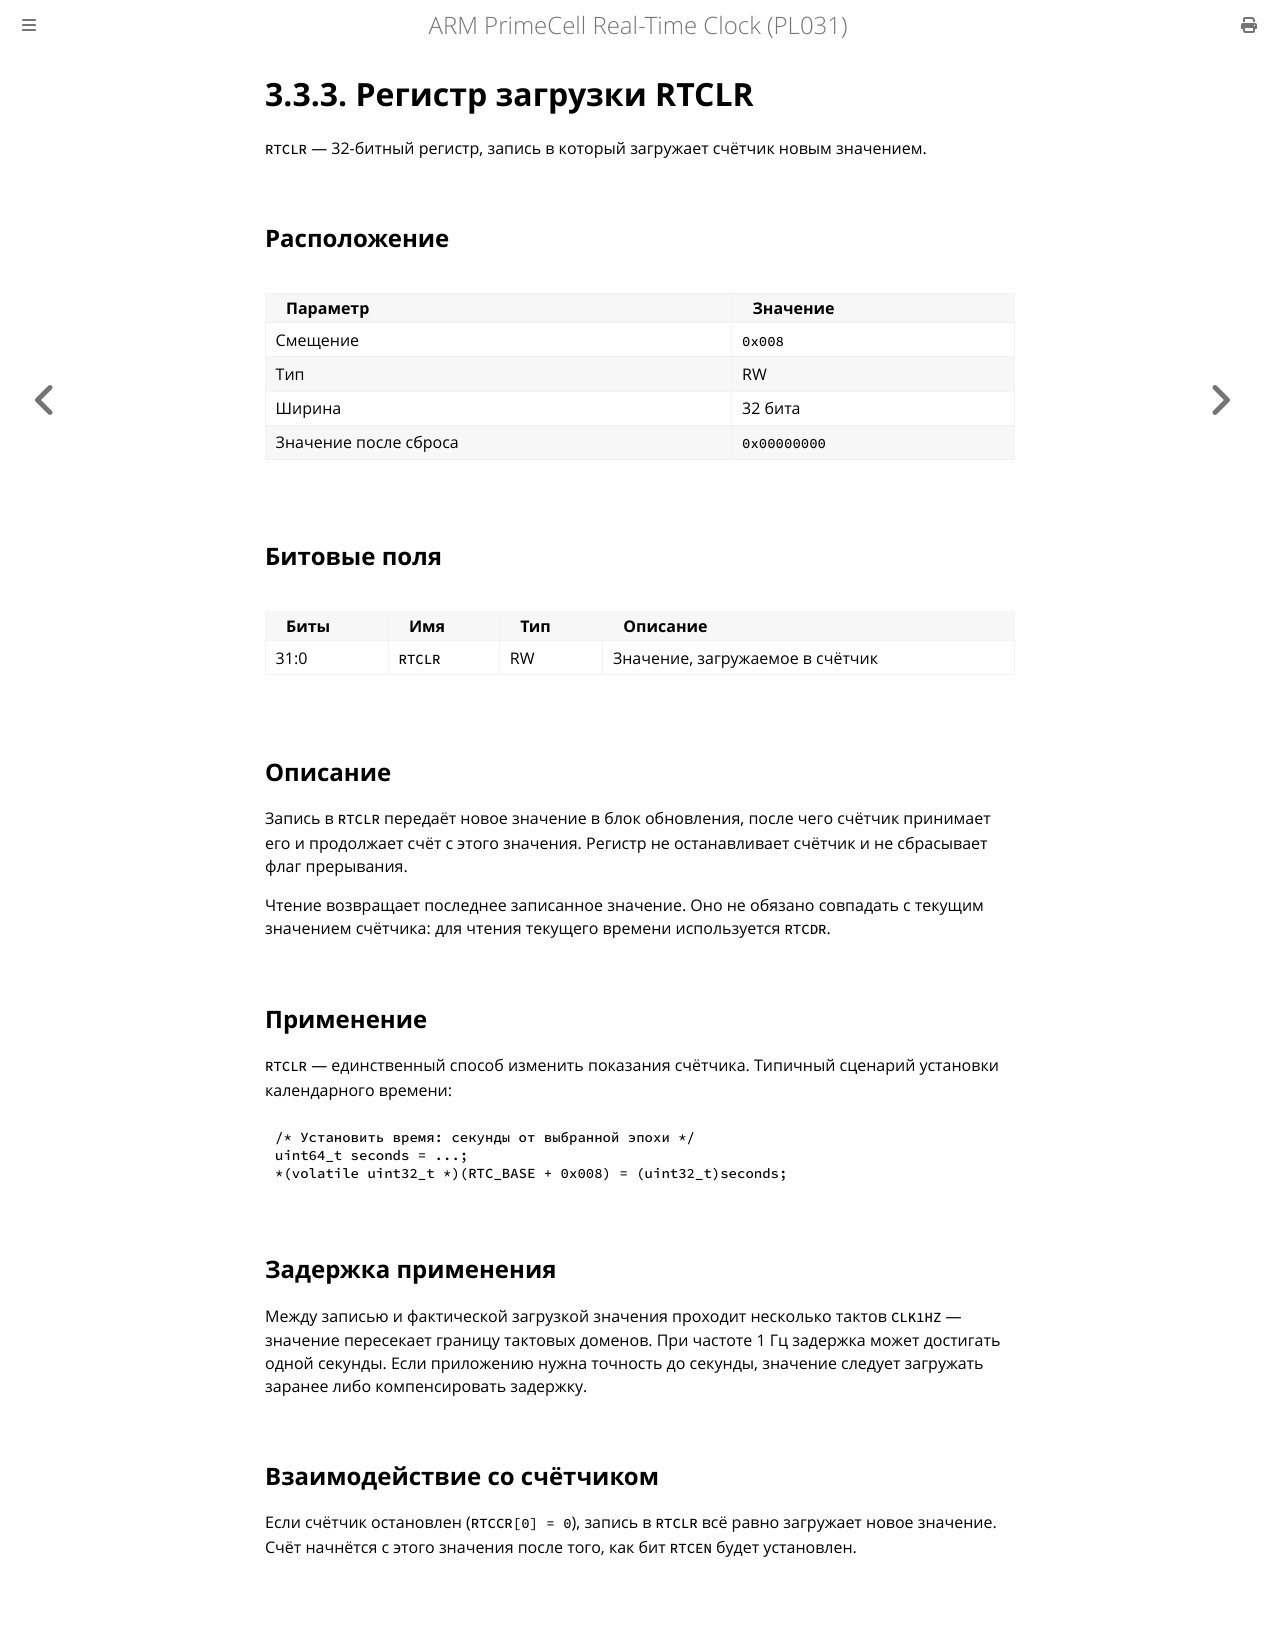

repository: MiCkEyZzZ/pl031 · page: ch03-rtclr.html · generator: mdbook

# 3.3.3. Регистр загрузки RTCLR

`RTCLR` — 32-битный регистр, запись в который загружает счётчик новым
значением.

## Расположение

| Параметр | Значение |
|----------|----------|
| Смещение | `0x008` |
| Тип | RW |
| Ширина | 32 бита |
| Значение после сброса | `0x00000000` |

## Битовые поля

| Биты | Имя | Тип | Описание |
|------|-----|-----|----------|
| 31:0 | `RTCLR` | RW | Значение, загружаемое в счётчик |

## Описание

Запись в `RTCLR` передаёт новое значение в блок обновления, после чего
счётчик принимает его и продолжает счёт с этого значения. Регистр не
останавливает счётчик и не сбрасывает флаг прерывания.

Чтение возвращает последнее записанное значение. Оно не обязано совпадать
с текущим значением счётчика: для чтения текущего времени используется
`RTCDR`.

## Применение

`RTCLR` — единственный способ изменить показания счётчика. Типичный сценарий
установки календарного времени:

```c
/* Установить время: секунды от выбранной эпохи */
uint64_t seconds = ...;
*(volatile uint32_t *)(RTC_BASE + 0x008) = (uint32_t)seconds;
```

## Задержка применения

Между записью и фактической загрузкой значения проходит несколько тактов
`CLK1HZ` — значение пересекает границу тактовых доменов. При частоте 1 Гц
задержка может достигать одной секунды. Если приложению нужна точность
до секунды, значение следует загружать заранее либо компенсировать задержку.

## Взаимодействие со счётчиком

Если счётчик остановлен (`RTCCR[0] = 0`), запись в `RTCLR` всё равно
загружает новое значение. Счёт начнётся с этого значения после того, как
бит `RTCEN` будет установлен.
